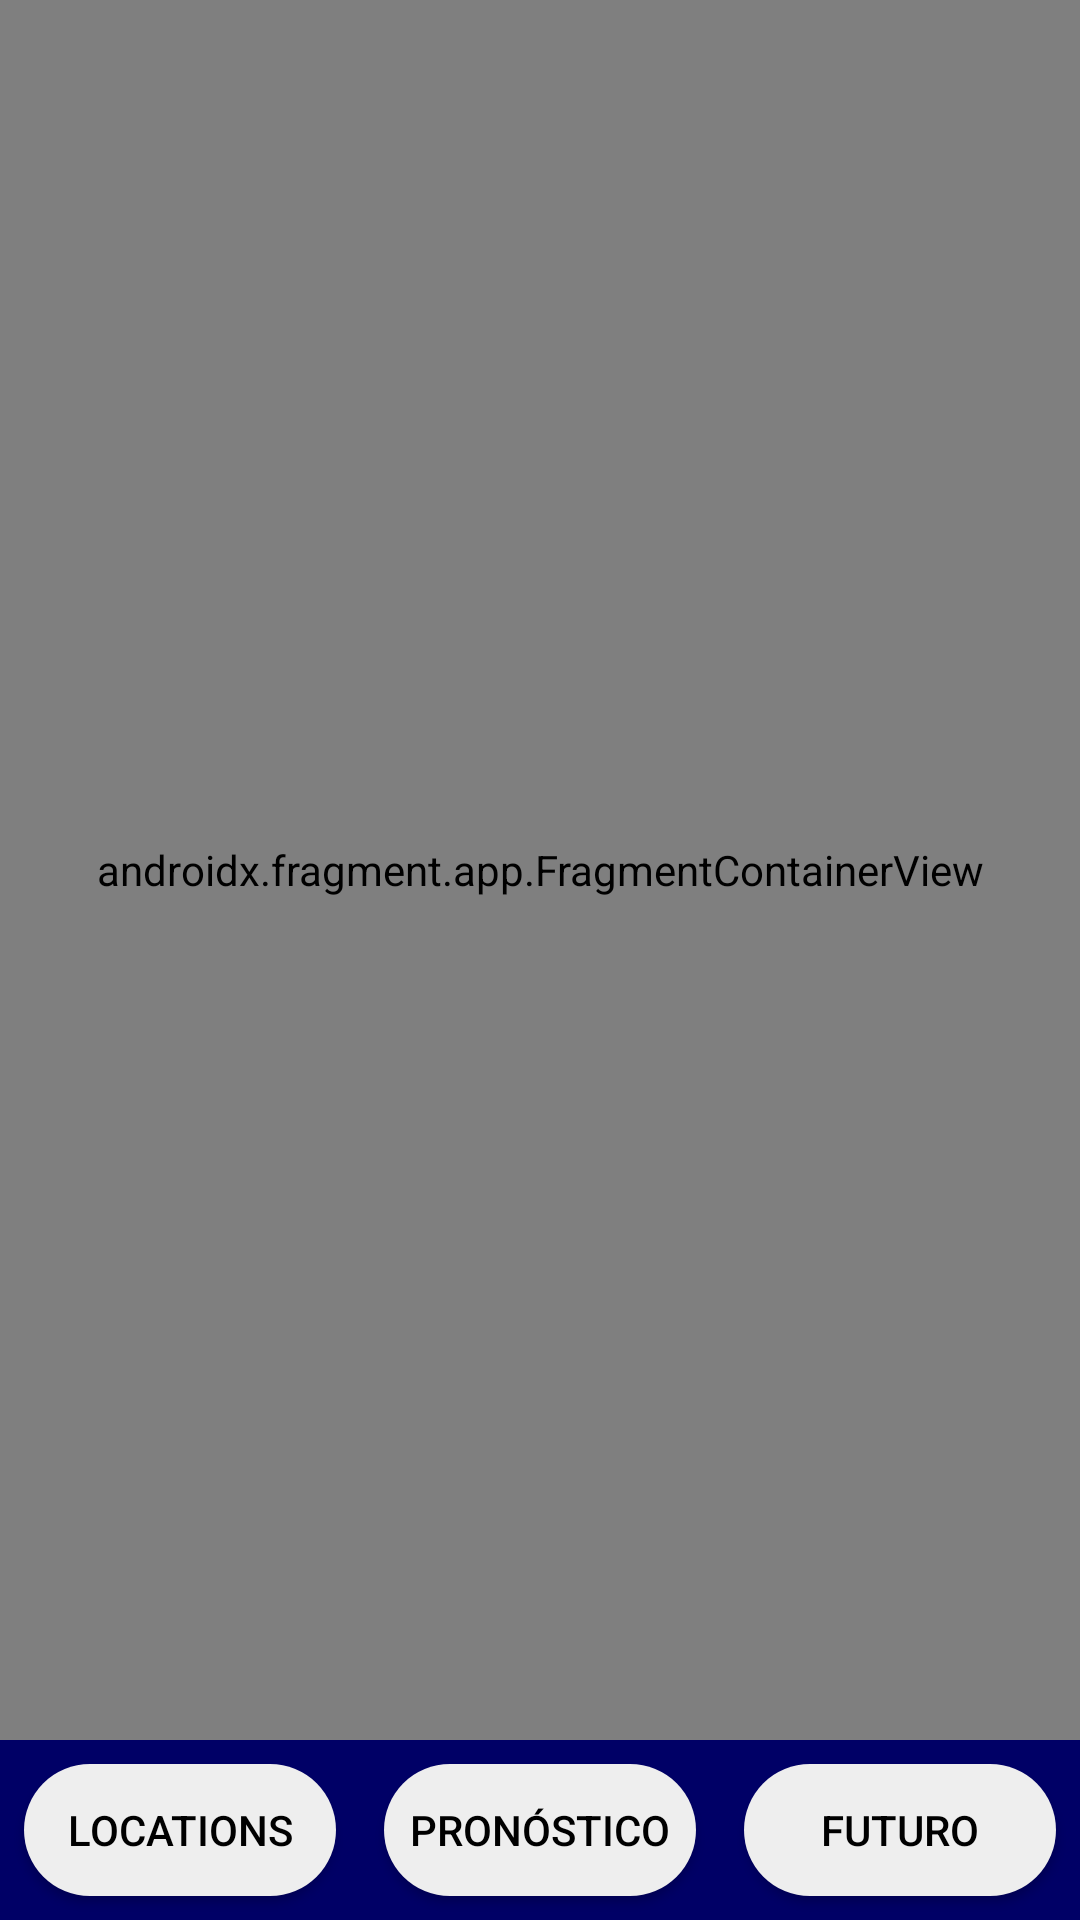

Layout XML and referenced resources for this Android screen:
<!-- AndroidManifest.xml: application theme Theme.LAB4_20206438 -->
<!-- res/layout/app_activity.xml -->
<?xml version="1.0" encoding="utf-8"?>
<RelativeLayout xmlns:android="http://schemas.android.com/apk/res/android"
    xmlns:app="http://schemas.android.com/apk/res-auto"
    android:layout_width="match_parent"
    android:layout_height="match_parent">

    
    <androidx.fragment.app.FragmentContainerView
        android:id="@+id/nav_host_fragment"
        android:name="androidx.navigation.fragment.NavHostFragment"
        android:layout_width="match_parent"
        android:layout_height="match_parent"
        android:layout_alignParentTop="true"
        android:layout_alignParentStart="true"
        android:layout_above="@+id/bottom_nav"
        app:defaultNavHost="true"
        app:navGraph="@navigation/nav_graph" />

    
    <LinearLayout
        android:id="@+id/bottom_nav"
        android:layout_width="match_parent"
        android:layout_height="60dp"
        android:layout_alignParentBottom="true"
        android:orientation="horizontal"
        android:background="#000066"
        android:gravity="center">

        <Button
            android:id="@+id/btn_locations"
            android:layout_width="0dp"
            android:layout_height="match_parent"
            android:layout_weight="1"
            android:text="Locations"
            style="@style/BottomButton" />

        <Button
            android:id="@+id/btn_forecast"
            android:layout_width="0dp"
            android:layout_height="match_parent"
            android:layout_weight="1"
            android:text="Pronóstico"
            style="@style/BottomButton" />

        <Button
            android:id="@+id/btn_sports"
            android:layout_width="0dp"
            android:layout_height="match_parent"
            android:layout_weight="1"
            android:text="Futuro"
            style="@style/BottomButton" />
    </LinearLayout>
</RelativeLayout>
<!-- resources referenced by this layout -->
<resources>
  <style name="BottomButton">
          <item name="android:layout_margin">8dp</item>
          <item name="android:layout_weight">1</item>
          <item name="android:background">@drawable/rounded_button</item>
          <item name="android:textColor">#000000</item>
      </style>
  <style name="Theme.LAB4_20206438" parent="Base.Theme.LAB4_20206438" />
  <!-- drawable rounded_button (drawable) -->
  <shape xmlns:android="http://schemas.android.com/apk/res/android" android:shape="rectangle">
      <solid android:color="#EEEEEE"/>
      <corners android:radius="30dp"/>
  </shape>
  <style name="Base.Theme.LAB4_20206438" parent="Theme.Material3.DayNight.NoActionBar">
          
          
      </style>
</resources>
